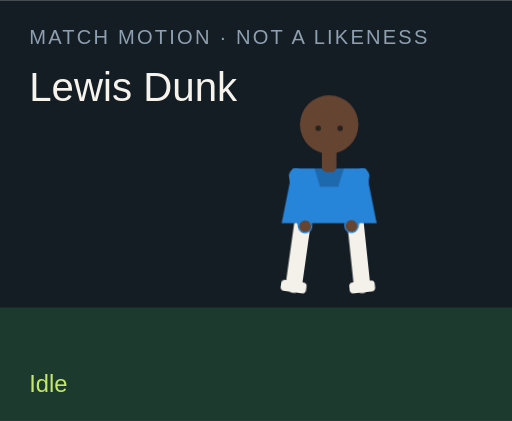
t = 0.00 s
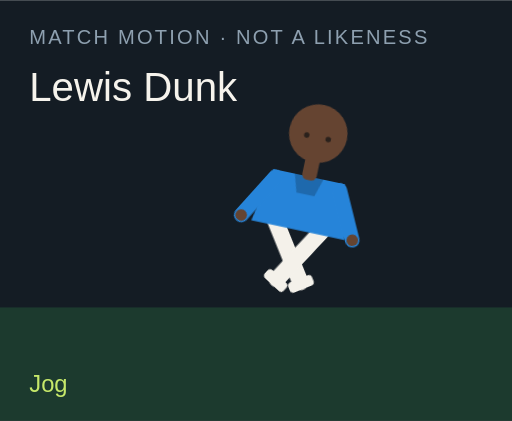
t = 1.50 s
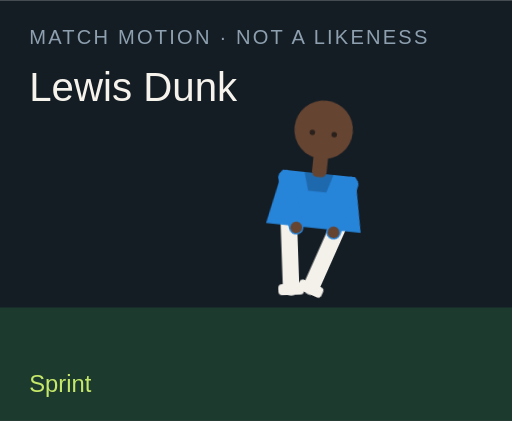
t = 3.00 s
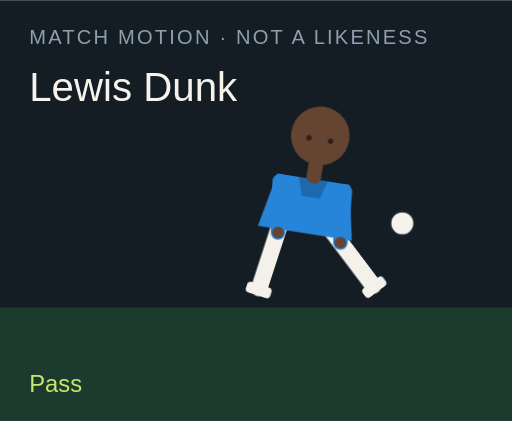
t = 4.50 s
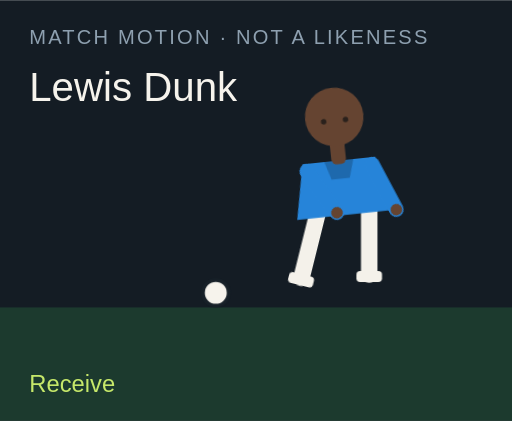
t = 6.00 s
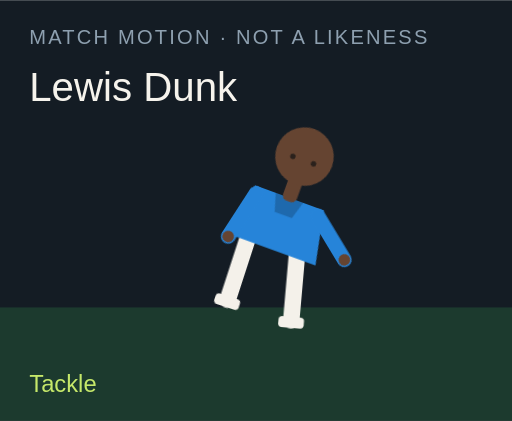
t = 7.50 s

The animated SVG that drew these frames (rendered in a browser with its animation timeline set to each time). Animation: 18 CSS @keyframes rules; one cycle of 9.00 s, repeats indefinitely.

<?xml version="1.0" encoding="UTF-8"?>
<svg xmlns="http://www.w3.org/2000/svg" viewBox="0 0 280 230" role="img">
  <style>@media (prefers-reduced-motion: reduce){animate,animateTransform{display:none}}</style>
  <rect width="280" height="230" fill="#141c24"/>
  <rect y="168" width="280" height="62" fill="#1c3a2e"/>
  <text x="16" y="24" fill="#8ea0b0" font-family="Arial,sans-serif" font-size="11" letter-spacing="1.2">MATCH MOTION · NOT A LIKENESS</text>
  <text x="16" y="55" fill="#f6f3ec" font-family="Impact,sans-serif" font-size="22">Lewis Dunk</text>
  <circle r="7" fill="#f6f3ec" stroke="#172028" stroke-width="2" id="motion-26588" cx="150" cy="160" opacity="0">
    
    
    
  </circle>
  <g transform="translate(132 40)">
    <g id="motion-26610" transform="rotate(0 48 90)">
      
      <g id="motion-26612" transform="translate(0 0)">
        
        <g transform="translate(34 78)"><g id="motion-26614" transform="rotate(8)"><path d="M0 0 V38" stroke="#f4f1ea" stroke-width="9" stroke-linecap="round"/><rect x="-7" y="36" width="14" height="6" rx="2" fill="#f4f1ea"/></g></g>
        <g transform="translate(62 78)"><g id="motion-26616" transform="rotate(-6)"><path d="M0 0 V38" stroke="#f4f1ea" stroke-width="9" stroke-linecap="round"/><rect x="-7" y="36" width="14" height="6" rx="2" fill="#f4f1ea"/></g></g>
        <path d="M28 52 h40 l6 30 H22 Z" fill="#2684d9"/>
        <path d="M40 52 h16 l-3 10 H43 Z" fill="#000" opacity=".2"/>
        <g transform="translate(30 56)"><g id="motion-26618" transform="rotate(-10)"><path d="M0 0 V28" stroke="#2684d9" stroke-width="8" stroke-linecap="round"/><circle cx="0" cy="28" r="3.2" fill="#654431"/></g></g>
        <g transform="translate(66 56)"><g id="motion-26620" transform="rotate(12)"><path d="M0 0 V28" stroke="#2684d9" stroke-width="8" stroke-linecap="round"/><circle cx="0" cy="28" r="3.2" fill="#654431"/></g></g>
        <rect x="44" y="40" width="8" height="14" rx="3" fill="#654431"/>
        <circle cx="48" cy="28" r="16" fill="#654431"/>
        
        <circle cx="42" cy="30" r="1.5" fill="#2a211c"/><circle cx="54" cy="30" r="1.5" fill="#2a211c"/>
      </g>
    </g>
  </g>
  <text x="16" y="214" fill="#c6e86a" font-family="Arial,sans-serif" font-size="13" opacity="1" id="motion-26592">Idle</text><text x="16" y="214" fill="#c6e86a" font-family="Arial,sans-serif" font-size="13" opacity="0" id="motion-26594">Jog</text><text x="16" y="214" fill="#c6e86a" font-family="Arial,sans-serif" font-size="13" opacity="0" id="motion-26596">Sprint</text><text x="16" y="214" fill="#c6e86a" font-family="Arial,sans-serif" font-size="13" opacity="0" id="motion-26598">Dribble</text><text x="16" y="214" fill="#c6e86a" font-family="Arial,sans-serif" font-size="13" opacity="0" id="motion-26600">Pass</text><text x="16" y="214" fill="#c6e86a" font-family="Arial,sans-serif" font-size="13" opacity="0" id="motion-26602">Shoot</text><text x="16" y="214" fill="#c6e86a" font-family="Arial,sans-serif" font-size="13" opacity="0" id="motion-26604">Receive</text><text x="16" y="214" fill="#c6e86a" font-family="Arial,sans-serif" font-size="13" opacity="0" id="motion-26606">Tackle</text><text x="16" y="214" fill="#c6e86a" font-family="Arial,sans-serif" font-size="13" opacity="0" id="motion-26608">Point</text>
<style>@keyframes track-26589{0%{cx:150px}11.1%{cx:156px}22.2%{cx:164px}33.300000000000004%{cx:142px}44.4%{cx:190px}55.60000000000001%{cx:250px}66.7%{cx:118px}77.8%{cx:150px}88.9%{cx:150px}100%{cx:150px}}@keyframes track-26590{0%{cy:160px}11.1%{cy:158px}22.2%{cy:154px}33.300000000000004%{cy:156px}44.4%{cy:148px}55.60000000000001%{cy:96px}66.7%{cy:160px}77.8%{cy:160px}88.9%{cy:160px}100%{cy:160px}}@keyframes track-26591{0%{opacity:0}11.1%{opacity:0}22.2%{opacity:0}33.300000000000004%{opacity:1}44.4%{opacity:1}55.60000000000001%{opacity:1}66.7%{opacity:1}77.8%{opacity:0}88.9%{opacity:0}100%{opacity:0}}@keyframes track-26593{0%{opacity:1}11.1%{opacity:0}22.2%{opacity:0}33.300000000000004%{opacity:0}44.4%{opacity:0}55.60000000000001%{opacity:0}66.7%{opacity:0}77.8%{opacity:0}88.9%{opacity:0}100%{opacity:1}}@keyframes track-26595{0%{opacity:0}11.1%{opacity:1}22.2%{opacity:0}33.300000000000004%{opacity:0}44.4%{opacity:0}55.60000000000001%{opacity:0}66.7%{opacity:0}77.8%{opacity:0}88.9%{opacity:0}100%{opacity:0}}@keyframes track-26597{0%{opacity:0}11.1%{opacity:0}22.2%{opacity:1}33.300000000000004%{opacity:0}44.4%{opacity:0}55.60000000000001%{opacity:0}66.7%{opacity:0}77.8%{opacity:0}88.9%{opacity:0}100%{opacity:0}}@keyframes track-26599{0%{opacity:0}11.1%{opacity:0}22.2%{opacity:0}33.300000000000004%{opacity:1}44.4%{opacity:0}55.60000000000001%{opacity:0}66.7%{opacity:0}77.8%{opacity:0}88.9%{opacity:0}100%{opacity:0}}@keyframes track-26601{0%{opacity:0}11.1%{opacity:0}22.2%{opacity:0}33.300000000000004%{opacity:0}44.4%{opacity:1}55.60000000000001%{opacity:0}66.7%{opacity:0}77.8%{opacity:0}88.9%{opacity:0}100%{opacity:0}}@keyframes track-26603{0%{opacity:0}11.1%{opacity:0}22.2%{opacity:0}33.300000000000004%{opacity:0}44.4%{opacity:0}55.60000000000001%{opacity:1}66.7%{opacity:0}77.8%{opacity:0}88.9%{opacity:0}100%{opacity:0}}@keyframes track-26605{0%{opacity:0}11.1%{opacity:0}22.2%{opacity:0}33.300000000000004%{opacity:0}44.4%{opacity:0}55.60000000000001%{opacity:0}66.7%{opacity:1}77.8%{opacity:0}88.9%{opacity:0}100%{opacity:0}}@keyframes track-26607{0%{opacity:0}11.1%{opacity:0}22.2%{opacity:0}33.300000000000004%{opacity:0}44.4%{opacity:0}55.60000000000001%{opacity:0}66.7%{opacity:0}77.8%{opacity:1}88.9%{opacity:0}100%{opacity:0}}@keyframes track-26609{0%{opacity:0}11.1%{opacity:0}22.2%{opacity:0}33.300000000000004%{opacity:0}44.4%{opacity:0}55.60000000000001%{opacity:0}66.7%{opacity:0}77.8%{opacity:0}88.9%{opacity:1}100%{opacity:0}}@keyframes track-26611{0%{transform:rotate(0deg)}11.1%{transform:rotate(8deg)}22.2%{transform:rotate(16deg)}33.300000000000004%{transform:rotate(6deg)}44.4%{transform:rotate(4deg)}55.60000000000001%{transform:rotate(14deg)}66.7%{transform:rotate(-6deg)}77.8%{transform:rotate(34deg)}88.9%{transform:rotate(6deg)}100%{transform:rotate(0deg)}}@keyframes track-26613{0%{transform:translate(0px,0px)}11.1%{transform:translate(0px,-3px)}22.2%{transform:translate(0px,-6px)}33.300000000000004%{transform:translate(0px,-2px)}44.4%{transform:translate(0px,2px)}55.60000000000001%{transform:translate(0px,-4px)}66.7%{transform:translate(0px,1px)}77.8%{transform:translate(0px,10px)}88.9%{transform:translate(0px,-4px)}100%{transform:translate(0px,0px)}}@keyframes track-26615{0%{transform:rotate(8deg)}11.1%{transform:rotate(-26deg)}22.2%{transform:rotate(-42deg)}33.300000000000004%{transform:rotate(-8deg)}44.4%{transform:rotate(6deg)}55.60000000000001%{transform:rotate(12deg)}66.7%{transform:rotate(20deg)}77.8%{transform:rotate(-8deg)}88.9%{transform:rotate(4deg)}100%{transform:rotate(8deg)}}@keyframes track-26617{0%{transform:rotate(-6deg)}11.1%{transform:rotate(24deg)}22.2%{transform:rotate(38deg)}33.300000000000004%{transform:rotate(18deg)}44.4%{transform:rotate(-38deg)}55.60000000000001%{transform:rotate(-54deg)}66.7%{transform:rotate(6deg)}77.8%{transform:rotate(-22deg)}88.9%{transform:rotate(-8deg)}100%{transform:rotate(-6deg)}}@keyframes track-26619{0%{transform:rotate(-10deg)}11.1%{transform:rotate(24deg)}22.2%{transform:rotate(36deg)}33.300000000000004%{transform:rotate(-18deg)}44.4%{transform:rotate(10deg)}55.60000000000001%{transform:rotate(-24deg)}66.7%{transform:rotate(-30deg)}77.8%{transform:rotate(12deg)}88.9%{transform:rotate(14deg)}100%{transform:rotate(-10deg)}}@keyframes track-26621{0%{transform:rotate(12deg)}11.1%{transform:rotate(-20deg)}22.2%{transform:rotate(-32deg)}33.300000000000004%{transform:rotate(14deg)}44.4%{transform:rotate(-26deg)}55.60000000000001%{transform:rotate(18deg)}66.7%{transform:rotate(-22deg)}77.8%{transform:rotate(-6deg)}88.9%{transform:rotate(-96deg)}100%{transform:rotate(12deg)}}@media(prefers-reduced-motion:no-preference){#motion-26588{animation:track-26589 9s linear infinite both,track-26590 9s linear infinite both,track-26591 9s steps(1,end) infinite both}#motion-26592{animation:track-26593 9s steps(1,end) infinite both}#motion-26594{animation:track-26595 9s steps(1,end) infinite both}#motion-26596{animation:track-26597 9s steps(1,end) infinite both}#motion-26598{animation:track-26599 9s steps(1,end) infinite both}#motion-26600{animation:track-26601 9s steps(1,end) infinite both}#motion-26602{animation:track-26603 9s steps(1,end) infinite both}#motion-26604{animation:track-26605 9s steps(1,end) infinite both}#motion-26606{animation:track-26607 9s steps(1,end) infinite both}#motion-26608{animation:track-26609 9s steps(1,end) infinite both}#motion-26610{animation:track-26611 9s linear infinite both}#motion-26612{animation:track-26613 9s linear infinite both}#motion-26614{animation:track-26615 9s linear infinite both}#motion-26616{animation:track-26617 9s linear infinite both}#motion-26618{animation:track-26619 9s linear infinite both}#motion-26620{animation:track-26621 9s linear infinite both}}</style></svg>
